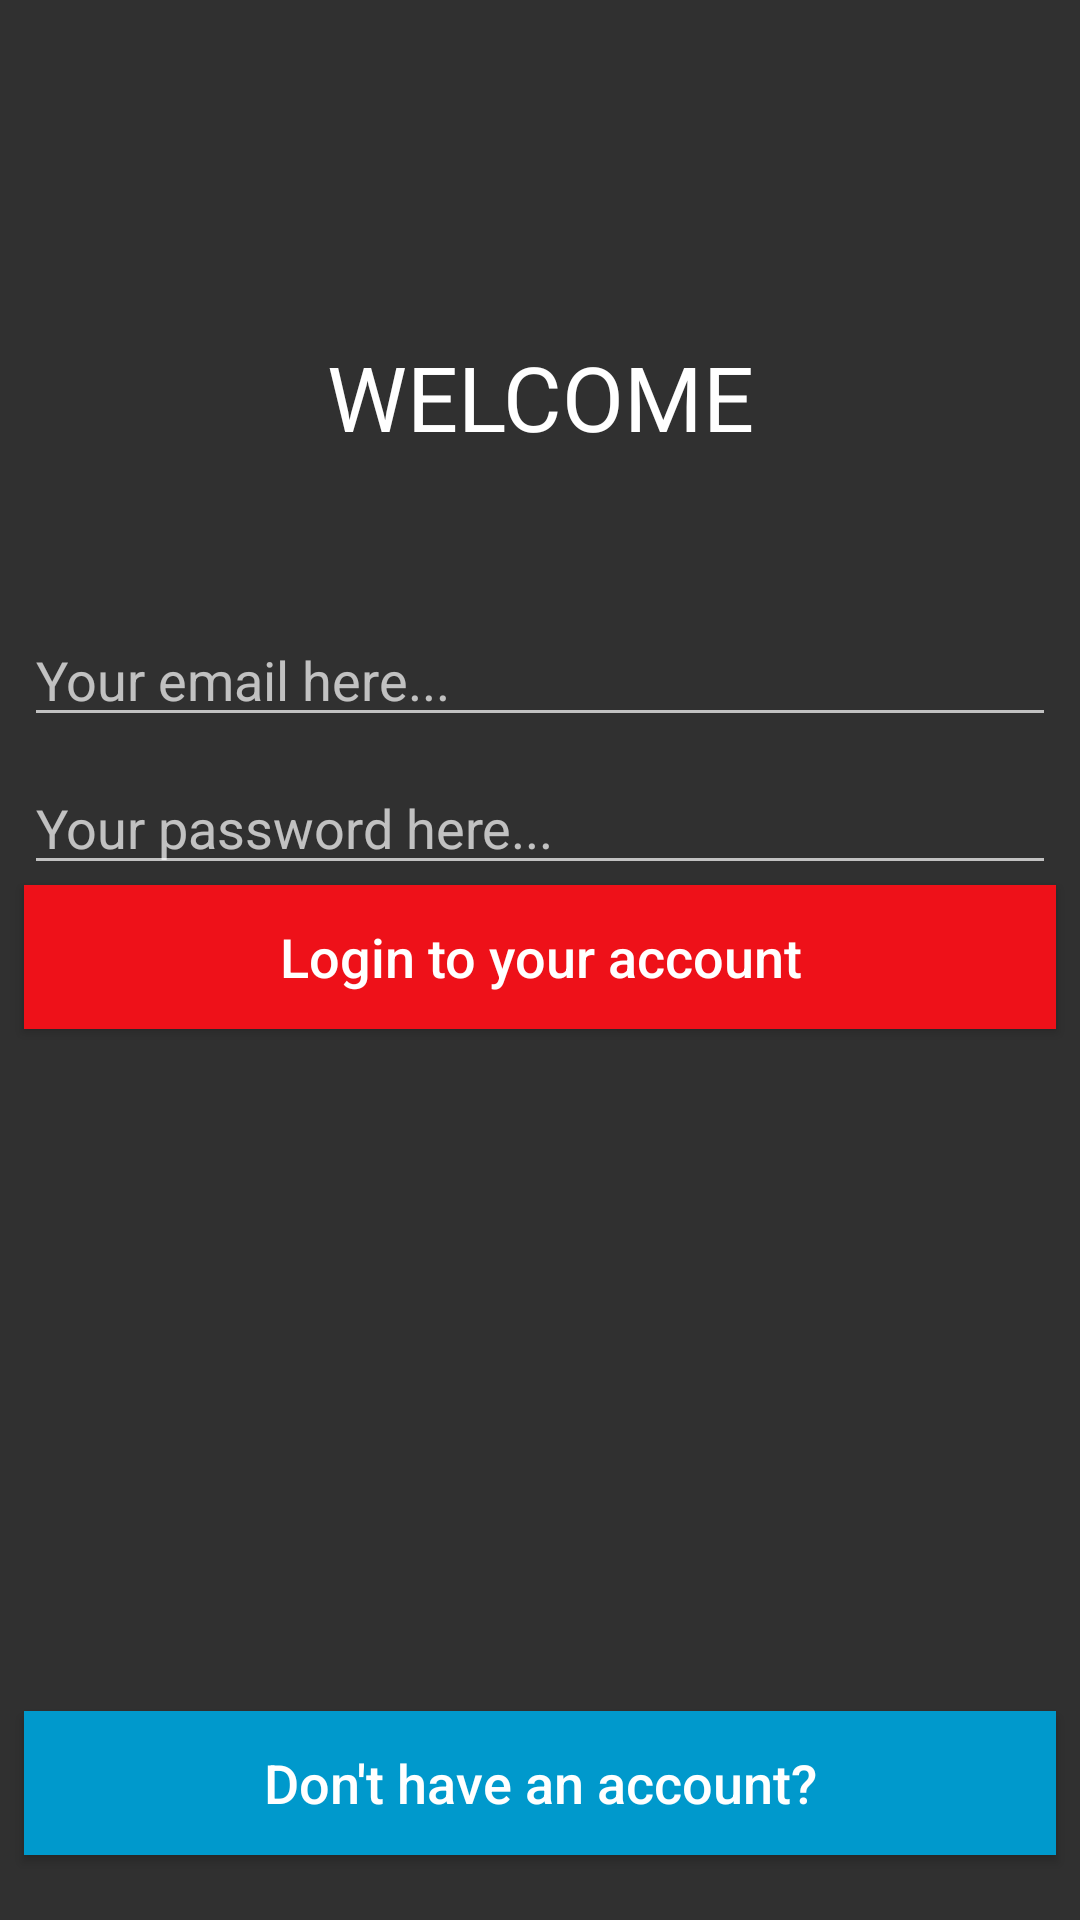

This screen was rendered from an Android layout file. Write that file and the resources it references.
<!-- AndroidManifest.xml: activity theme AppTheme -->
<!-- res/layout/activity_login.xml -->
<?xml version="1.0" encoding="utf-8"?>
<android.support.constraint.ConstraintLayout xmlns:android="http://schemas.android.com/apk/res/android"
    xmlns:app="http://schemas.android.com/apk/res-auto"
    xmlns:tools="http://schemas.android.com/tools"
    android:layout_width="match_parent"
    android:layout_height="match_parent">

    <EditText
        android:id="@+id/editText_email"
        android:layout_width="0dp"
        android:layout_height="wrap_content"
        android:layout_marginEnd="8dp"
        android:layout_marginStart="8dp"
        android:layout_marginTop="52dp"
        android:cursorVisible="true"
        android:ems="10"
        android:hint="@string/emai_hint"
        android:inputType="textEmailAddress"
        app:layout_constraintEnd_toEndOf="parent"
        app:layout_constraintHorizontal_bias="0.0"
        app:layout_constraintStart_toStartOf="parent"
        app:layout_constraintTop_toBottomOf="@+id/textView_H" />

    <EditText
        android:id="@+id/editText_password"
        android:layout_width="0dp"
        android:layout_height="wrap_content"
        android:layout_marginEnd="8dp"
        android:layout_marginStart="8dp"
        android:layout_marginTop="8dp"
        android:ems="10"
        android:hint="@string/pass_hint"
        android:inputType="textPassword"
        android:textAllCaps="true"
        app:layout_constraintEnd_toEndOf="parent"
        app:layout_constraintStart_toStartOf="parent"
        app:layout_constraintTop_toBottomOf="@+id/editText_email" />

    <Button
        android:id="@+id/button_register"
        android:layout_width="0dp"
        android:layout_height="wrap_content"
        android:layout_marginEnd="8dp"
        android:layout_marginStart="8dp"
        android:background="#ee1119"
        android:text="@string/login_hint"
        android:textAllCaps="false"
        android:textColor="@android:color/white"
        android:textColorHighlight="@android:color/transparent"
        android:textColorLink="@android:color/transparent"
        android:textSize="18sp"
        app:layout_constraintEnd_toEndOf="parent"
        app:layout_constraintHorizontal_bias="0.0"
        app:layout_constraintStart_toStartOf="parent"
        app:layout_constraintTop_toBottomOf="@+id/editText_password" />

    <Button
        android:id="@+id/button_account"
        android:layout_width="0dp"
        android:layout_height="wrap_content"
        android:layout_marginBottom="8dp"
        android:layout_marginEnd="8dp"
        android:layout_marginStart="8dp"
        android:layout_marginTop="8dp"
        android:background="@android:color/holo_blue_dark"
        android:text="Don't have an account?"
        android:textAllCaps="false"
        android:textSize="18sp"
        app:layout_constraintBottom_toBottomOf="parent"
        app:layout_constraintEnd_toEndOf="parent"
        app:layout_constraintStart_toStartOf="parent"
        app:layout_constraintTop_toBottomOf="@+id/button_register"
        app:layout_constraintVertical_bias="0.942" />

    <TextView
        android:id="@+id/textView_H"
        android:layout_width="wrap_content"
        android:layout_height="wrap_content"
        android:layout_marginEnd="8dp"
        android:layout_marginStart="8dp"
        android:layout_marginTop="112dp"
        android:fontFamily="sans-serif"
        android:text="@string/welcome"
        android:textAllCaps="true"
        android:textColor="@android:color/white"
        android:textSize="30sp"
        app:layout_constraintEnd_toEndOf="parent"
        app:layout_constraintHorizontal_bias="0.502"
        app:layout_constraintStart_toStartOf="parent"
        app:layout_constraintTop_toTopOf="parent" />

    <ProgressBar
        android:id="@+id/progressBar"
        style="?android:attr/actionButtonStyle"
        android:layout_width="0dp"
        android:layout_height="wrap_content"
        android:layout_marginTop="388dp"
        android:progressBackgroundTint="@android:color/holo_blue_dark"
        android:progressTint="@android:color/holo_red_dark"
        android:visibility="invisible"
        app:layout_constraintEnd_toEndOf="parent"
        app:layout_constraintHorizontal_bias="0.0"
        app:layout_constraintStart_toStartOf="parent"
        app:layout_constraintTop_toTopOf="parent" />
</android.support.constraint.ConstraintLayout>
<!-- resources referenced by this layout -->
<resources>
  <string name="emai_hint">Your email here...</string>
  <string name="login_hint">Login to your account</string>
  <string name="pass_hint">Your password here...</string>
  <string name="welcome">Welcome</string>
  <style name="AppTheme" parent="Theme.AppCompat.NoActionBar">
          
          <item name="colorPrimary">@color/colorPrimary</item>
          <item name="colorPrimaryDark">@color/colorPrimaryDark</item>
          
      </style>
  <color name="colorPrimary">#3f51b5</color>
  <color name="colorPrimaryDark">#303f9f</color>
</resources>
